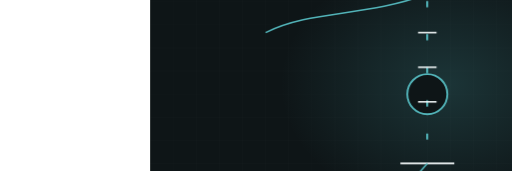
t = 0.00 s
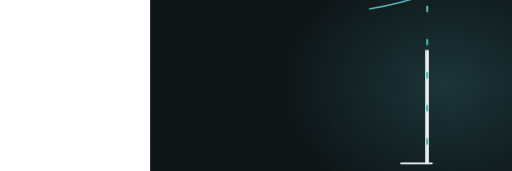
t = 1.70 s
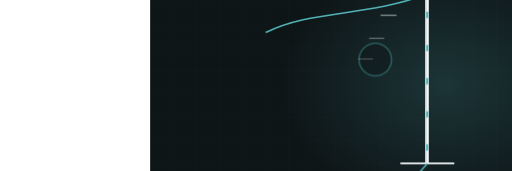
t = 3.32 s
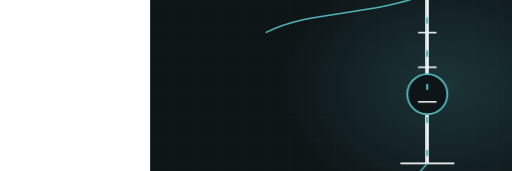
t = 5.05 s
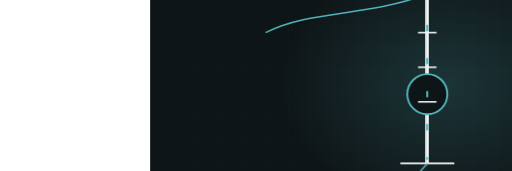
t = 6.73 s
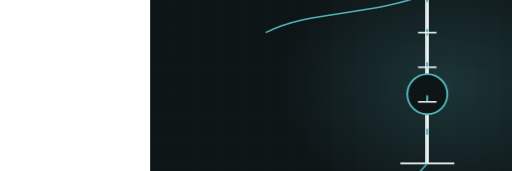
t = 8.40 s

The animated SVG that drew these frames (rendered in a browser with its animation timeline set to each time). Animation: 3 CSS @keyframes rules; frames cover the first 8.40 s, repeats indefinitely.

<svg xmlns="http://www.w3.org/2000/svg" viewBox="-390 235 1330 445" width="1330" height="445" preserveAspectRatio="xMidYMid slice" role="img" aria-label="Electrical mast"><defs><radialGradient id="glow"><stop offset="0%" stop-color="#52b3b8" stop-opacity=".20"/><stop offset="100%" stop-color="#52b3b8" stop-opacity="0"/></radialGradient></defs><style>.dw{stroke-dasharray:100;stroke-dashoffset:100;animation:dw 11.97s ease-in-out infinite}@keyframes dw{0%{stroke-dashoffset:100}24%{stroke-dashoffset:0}84%{stroke-dashoffset:0;opacity:1}95%{stroke-dashoffset:0;opacity:0}100%{stroke-dashoffset:100;opacity:0}}.cur{stroke-dashoffset:0;animation:cur 2.83s linear infinite}@keyframes cur{0%{stroke-dashoffset:164}100%{stroke-dashoffset:0}}.st{opacity:0;animation:stg 11.97s ease-in-out infinite}@keyframes stg{0%,10%{opacity:0;transform:scale(.7)}28%{opacity:1;transform:scale(1)}84%{opacity:1}95%,100%{opacity:0}}@media (prefers-reduced-motion: reduce){*{animation:none!important}.dw{stroke-dashoffset:0!important}[class]{opacity:1!important}}/*rest-state*/.cur{stroke-dashoffset:0}.dw{stroke-dashoffset:0;opacity:1}.st{opacity:1}</style><rect width="1200" height="900" fill="#0e1517"/><line x1="0" y1="0" x2="0" y2="900" stroke="#f1f6f7" stroke-width="1" opacity=".028"/><line x1="60" y1="0" x2="60" y2="900" stroke="#f1f6f7" stroke-width="1" opacity=".028"/><line x1="120" y1="0" x2="120" y2="900" stroke="#f1f6f7" stroke-width="1" opacity=".028"/><line x1="180" y1="0" x2="180" y2="900" stroke="#f1f6f7" stroke-width="1" opacity=".028"/><line x1="240" y1="0" x2="240" y2="900" stroke="#f1f6f7" stroke-width="1" opacity=".028"/><line x1="300" y1="0" x2="300" y2="900" stroke="#f1f6f7" stroke-width="1" opacity=".028"/><line x1="360" y1="0" x2="360" y2="900" stroke="#f1f6f7" stroke-width="1" opacity=".028"/><line x1="420" y1="0" x2="420" y2="900" stroke="#f1f6f7" stroke-width="1" opacity=".028"/><line x1="480" y1="0" x2="480" y2="900" stroke="#f1f6f7" stroke-width="1" opacity=".028"/><line x1="540" y1="0" x2="540" y2="900" stroke="#f1f6f7" stroke-width="1" opacity=".028"/><line x1="600" y1="0" x2="600" y2="900" stroke="#f1f6f7" stroke-width="1" opacity=".028"/><line x1="660" y1="0" x2="660" y2="900" stroke="#f1f6f7" stroke-width="1" opacity=".028"/><line x1="720" y1="0" x2="720" y2="900" stroke="#f1f6f7" stroke-width="1" opacity=".028"/><line x1="780" y1="0" x2="780" y2="900" stroke="#f1f6f7" stroke-width="1" opacity=".028"/><line x1="840" y1="0" x2="840" y2="900" stroke="#f1f6f7" stroke-width="1" opacity=".028"/><line x1="900" y1="0" x2="900" y2="900" stroke="#f1f6f7" stroke-width="1" opacity=".028"/><line x1="960" y1="0" x2="960" y2="900" stroke="#f1f6f7" stroke-width="1" opacity=".028"/><line x1="1020" y1="0" x2="1020" y2="900" stroke="#f1f6f7" stroke-width="1" opacity=".028"/><line x1="1080" y1="0" x2="1080" y2="900" stroke="#f1f6f7" stroke-width="1" opacity=".028"/><line x1="1140" y1="0" x2="1140" y2="900" stroke="#f1f6f7" stroke-width="1" opacity=".028"/><line x1="1200" y1="0" x2="1200" y2="900" stroke="#f1f6f7" stroke-width="1" opacity=".028"/><line x1="0" y1="0" x2="1200" y2="0" stroke="#f1f6f7" stroke-width="1" opacity=".028"/><line x1="0" y1="60" x2="1200" y2="60" stroke="#f1f6f7" stroke-width="1" opacity=".028"/><line x1="0" y1="120" x2="1200" y2="120" stroke="#f1f6f7" stroke-width="1" opacity=".028"/><line x1="0" y1="180" x2="1200" y2="180" stroke="#f1f6f7" stroke-width="1" opacity=".028"/><line x1="0" y1="240" x2="1200" y2="240" stroke="#f1f6f7" stroke-width="1" opacity=".028"/><line x1="0" y1="300" x2="1200" y2="300" stroke="#f1f6f7" stroke-width="1" opacity=".028"/><line x1="0" y1="360" x2="1200" y2="360" stroke="#f1f6f7" stroke-width="1" opacity=".028"/><line x1="0" y1="420" x2="1200" y2="420" stroke="#f1f6f7" stroke-width="1" opacity=".028"/><line x1="0" y1="480" x2="1200" y2="480" stroke="#f1f6f7" stroke-width="1" opacity=".028"/><line x1="0" y1="540" x2="1200" y2="540" stroke="#f1f6f7" stroke-width="1" opacity=".028"/><line x1="0" y1="600" x2="1200" y2="600" stroke="#f1f6f7" stroke-width="1" opacity=".028"/><line x1="0" y1="660" x2="1200" y2="660" stroke="#f1f6f7" stroke-width="1" opacity=".028"/><line x1="0" y1="720" x2="1200" y2="720" stroke="#f1f6f7" stroke-width="1" opacity=".028"/><line x1="0" y1="780" x2="1200" y2="780" stroke="#f1f6f7" stroke-width="1" opacity=".028"/><line x1="0" y1="840" x2="1200" y2="840" stroke="#f1f6f7" stroke-width="1" opacity=".028"/><line x1="0" y1="900" x2="1200" y2="900" stroke="#f1f6f7" stroke-width="1" opacity=".028"/><ellipse cx="768" cy="455" rx="430" ry="330" fill="url(#glow)"/><path class="dw" d="M720,660 L720,210" pathLength="100" stroke="#f1f6f7" stroke-width="9" fill="none" style="animation-delay:0s"/><path class="dw" d="M720,220 C560,280 420,260 300,320" pathLength="100" stroke="#52b3b8" stroke-width="4" fill="none" style="animation-delay:.5s"/><circle class="st" cx="720" cy="480" r="52" fill="#0e1517" stroke="#52b3b8" stroke-width="5" style="animation-delay:1.2s"/><path class="cur" d="M720,230 L720,650" fill="none" stroke="#52b3b8" stroke-width="5" stroke-dasharray="16 70"/><path class="dw" d="M694,210 q26,-26 52,0" pathLength="100" stroke="#f1f6f7" stroke-width="7" fill="none" style="animation-delay:.3s"/><line class="st" x1="696" y1="320" x2="744" y2="320" stroke="#f1f6f7" stroke-width="4" opacity=".65" style="animation-delay:1.00s"/><line class="st" x1="696" y1="410" x2="744" y2="410" stroke="#f1f6f7" stroke-width="4" opacity=".65" style="animation-delay:1.18s"/><line class="st" x1="696" y1="500" x2="744" y2="500" stroke="#f1f6f7" stroke-width="4" opacity=".65" style="animation-delay:1.36s"/><path class="dw" d="M650,660 L790,660" pathLength="100" stroke="#f1f6f7" stroke-width="5" opacity=".5" fill="none" style="animation-delay:.1s"/><path class="dw" d="M720,660 L674,712" pathLength="100" stroke="#52b3b8" stroke-width="4" opacity=".7" fill="none" style="animation-delay:1.7s"/></svg>
